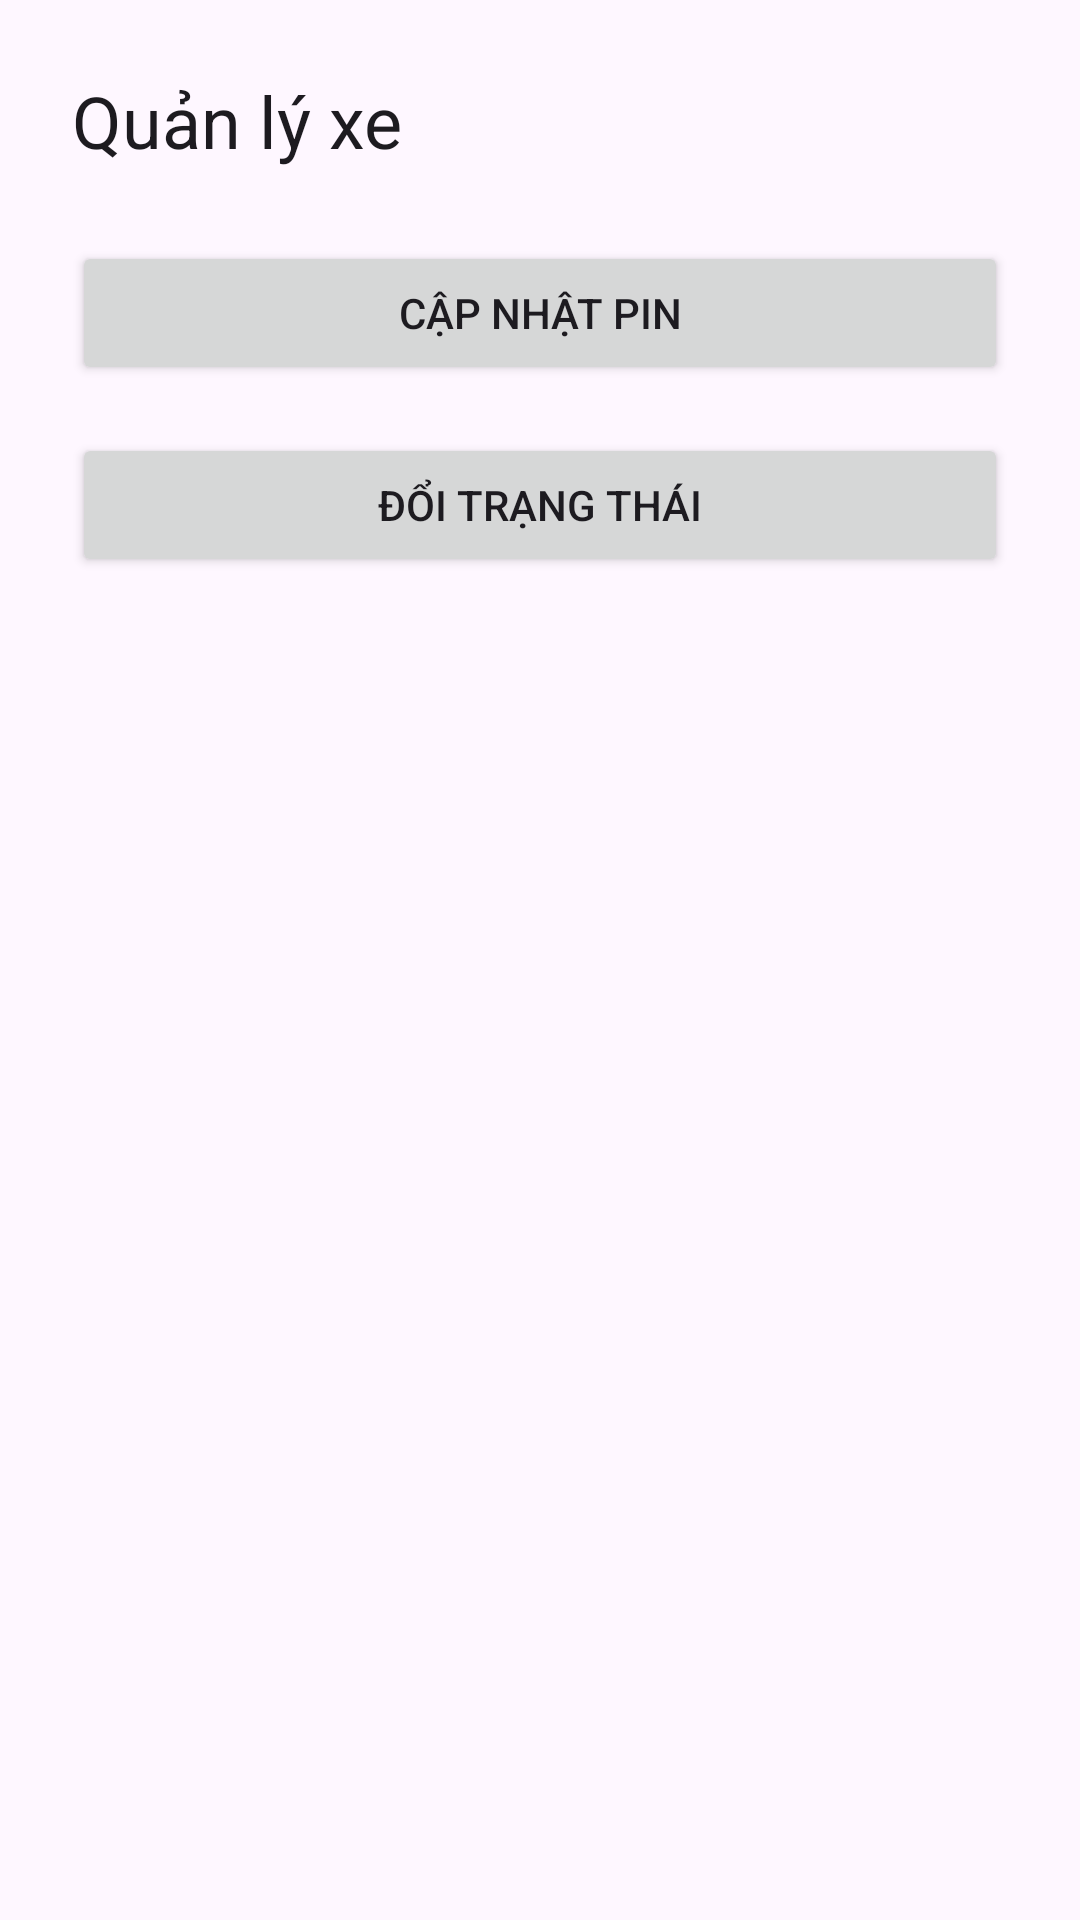

The Android layout XML behind this screen, and the referenced resources:
<!-- AndroidManifest.xml: application theme Theme.Carrental -->
<!-- res/layout/activity_vehicle_management.xml -->
<?xml version="1.0" encoding="utf-8"?>
<ScrollView xmlns:android="http://schemas.android.com/apk/res/android"
    android:layout_width="match_parent"
    android:layout_height="match_parent">

    <LinearLayout
        android:layout_width="match_parent"
        android:layout_height="wrap_content"
        android:orientation="vertical"
        android:padding="24dp">

        <TextView
            android:id="@+id/vehicleManagementTitle"
            android:layout_width="wrap_content"
            android:layout_height="wrap_content"
            android:text="Quản lý xe"
        android:textAppearance="@style/TextAppearance.Material3.HeadlineSmall" />

        <Button
            android:id="@+id/buttonUpdateBattery"
            android:layout_width="match_parent"
            android:layout_height="wrap_content"
            android:text="Cập nhật pin"
            android:layout_marginTop="24dp" />

        <Button
            android:id="@+id/buttonUpdateStatus"
            android:layout_width="match_parent"
            android:layout_height="wrap_content"
            android:text="Đổi trạng thái"
            android:layout_marginTop="16dp" />

    </LinearLayout>
</ScrollView>
<!-- resources referenced by this layout -->
<resources>
  <style name="Theme.Carrental" parent="Theme.Material3.DayNight.NoActionBar">
          <item name="colorPrimary">@color/primaryColor</item>
          <item name="colorPrimaryVariant">@color/primaryDarkColor</item>
          <item name="colorSecondary">@color/secondaryColor</item>
          <item name="android:statusBarColor" tools:targetApi="l">@color/primaryDarkColor</item>
      </style>
  <color name="primaryColor">#0057FF</color>
  <color name="primaryDarkColor">#0040C1</color>
  <color name="secondaryColor">#00C853</color>
</resources>
